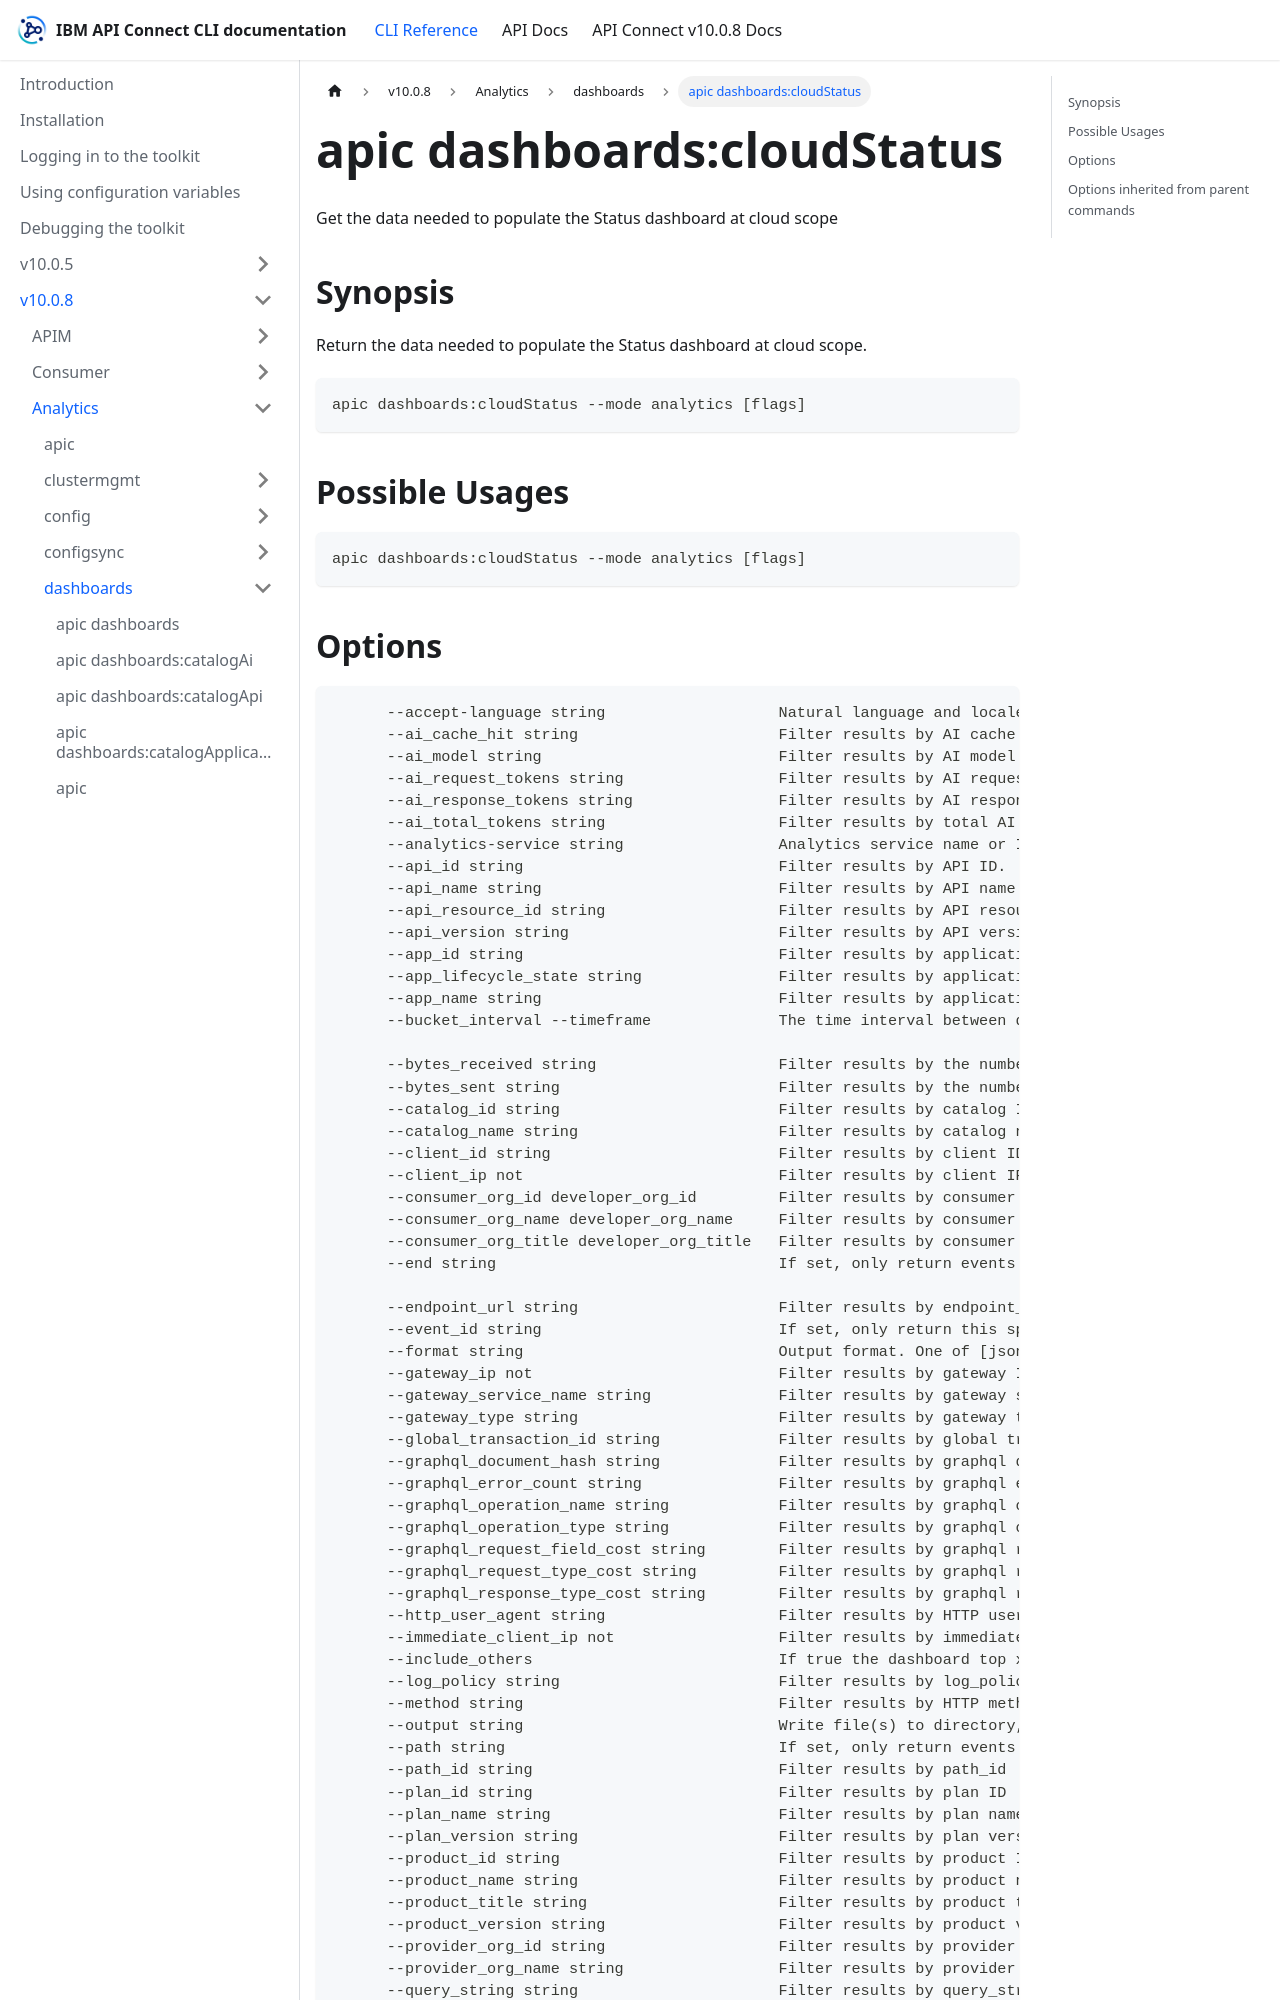

repository: ibm-apiconnect/clidocs · page: docs/v1008/analytics/dashboards/apic_dashboards_cloudStatus.html · generator: docusaurus

---
tags:
- "group: dashboards"
- "scope: cloud"
---
# apic dashboards:cloudStatus

Get the data needed to populate the Status dashboard at cloud scope

## Synopsis

Return the data needed to populate the Status dashboard at cloud scope.

```
apic dashboards:cloudStatus --mode analytics [flags]
```

## Possible Usages

```
apic dashboards:cloudStatus --mode analytics [flags]
```
